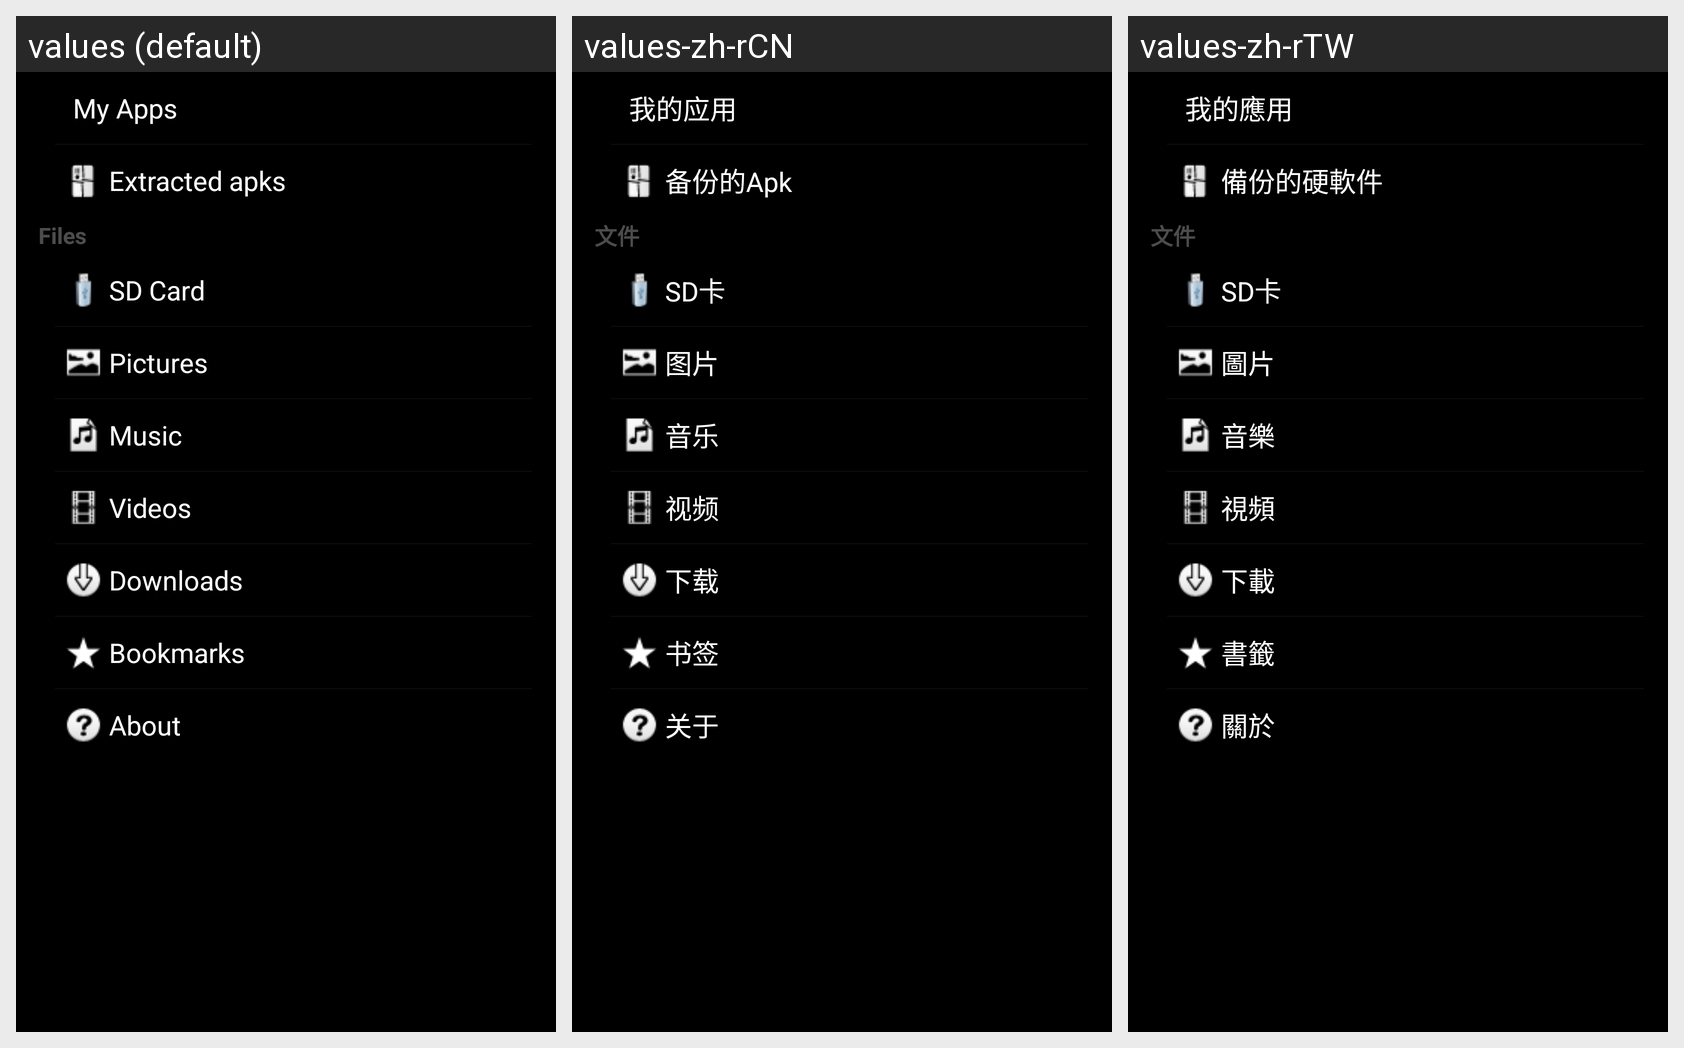

The Android screen above is rendered under several locales of the same app. Produce the string resources it draws, with the default and per-locale values.
Android screen res/layout/navigation_draw.xml rendered under 3 locales, left to right: values (default), values-zh-rCN, values-zh-rTW. Device: Nexus 5 (rendered at 1080×1920; each locale shown at half size, 540×960, under a caption strip naming it); theme AppTheme.
Strings drawn on this screen, with the default value and each locale's value (text and hints the layout hard-codes, and strings that could not be matched under every locale, appear in the picture but are not listed):

nav_myapps
  values: My Apps
  values-zh-rCN: 我的应用
  values-zh-rTW: 我的應用

nav_apks
  values: Extracted apks
  values-zh-rCN: 备份的Apk
  values-zh-rTW: 備份的硬軟件

nav_files
  values: Files
  values-zh-rCN: 文件
  values-zh-rTW: 文件

nav_sdcard
  values: SD Card
  values-zh-rCN: SD卡
  values-zh-rTW: SD卡

nav_pictures
  values: Pictures
  values-zh-rCN: 图片
  values-zh-rTW: 圖片

nav_musics
  values: Music
  values-zh-rCN: 音乐
  values-zh-rTW: 音樂

nav_videos
  values: Videos
  values-zh-rCN: 视频
  values-zh-rTW: 視頻

nav_downloads
  values: Downloads
  values-zh-rCN: 下载
  values-zh-rTW: 下載

nav_bookmarks
  values: Bookmarks
  values-zh-rCN: 书签
  values-zh-rTW: 書籤

nav_about
  values: About
  values-zh-rCN: 关于
  values-zh-rTW: 關於
